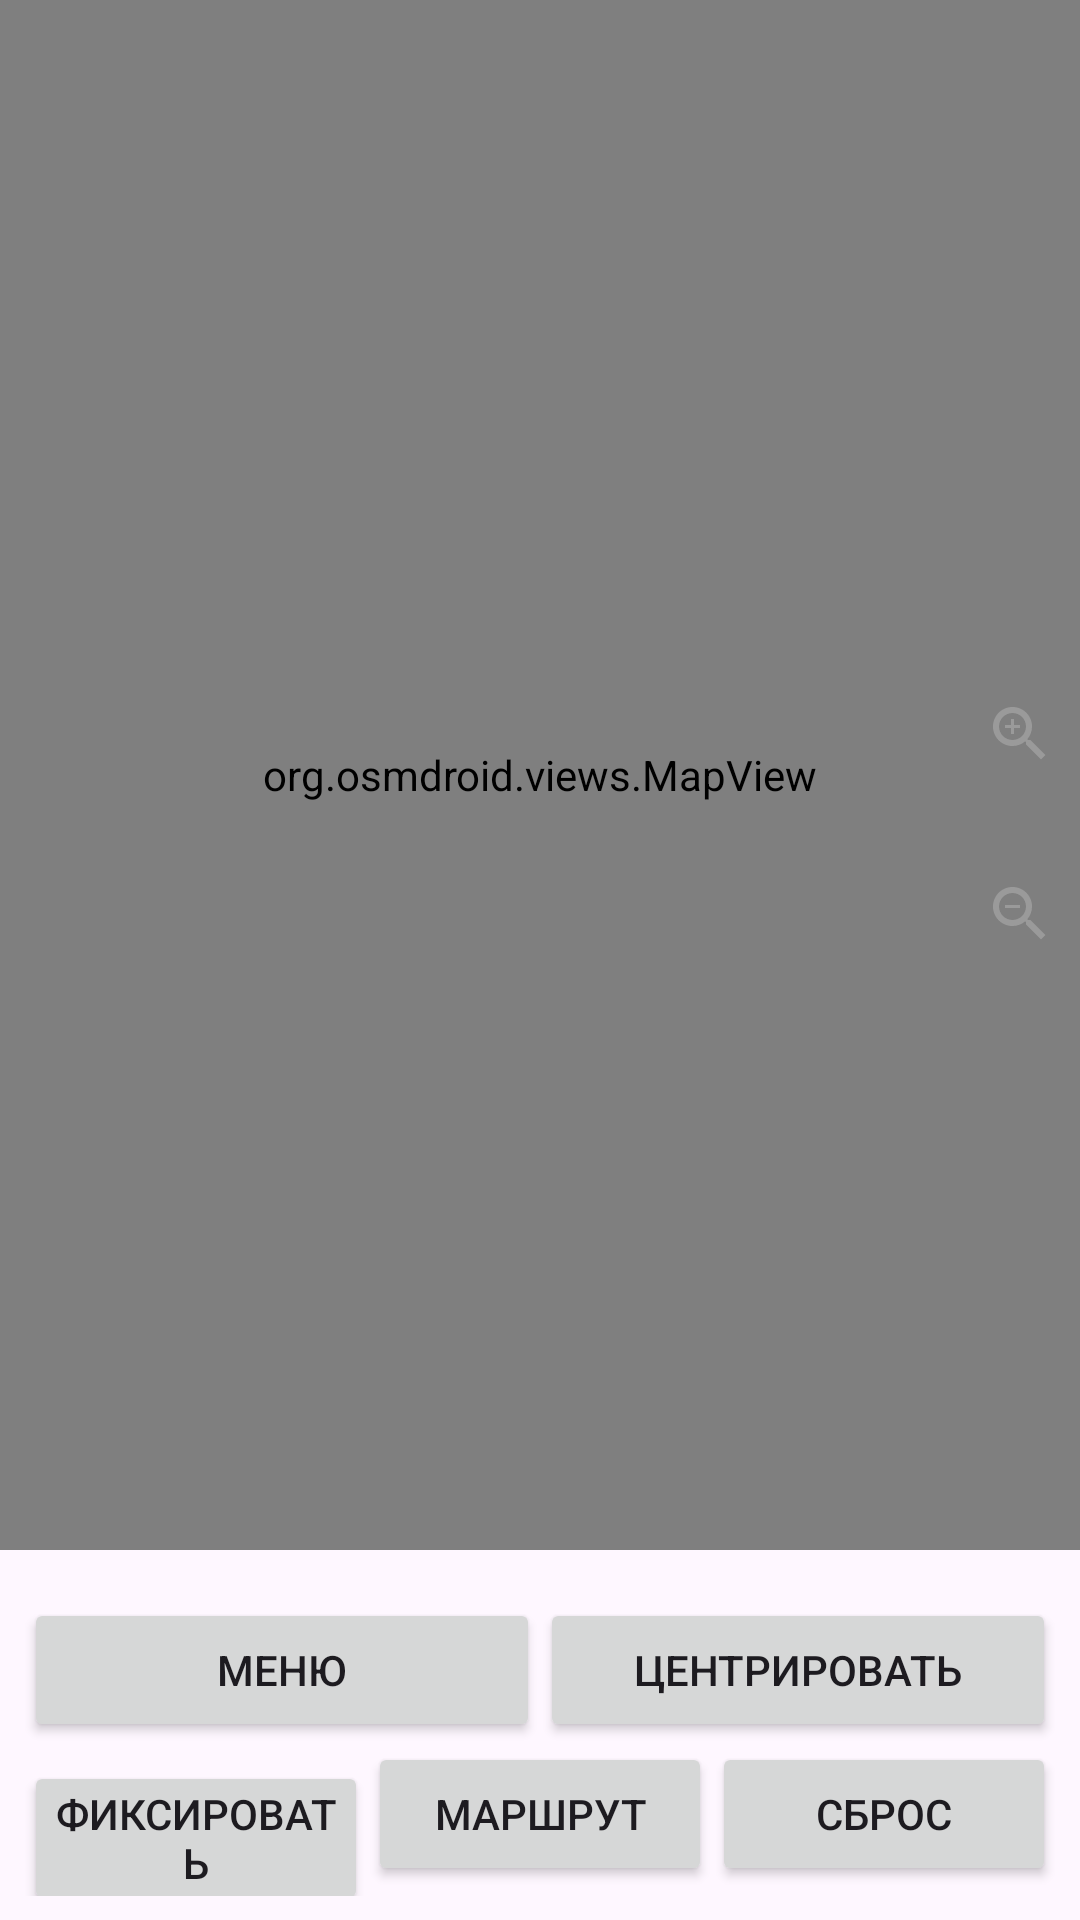

Layout XML and referenced resources for this Android screen:
<!-- AndroidManifest.xml: application theme Theme.PizzaTracker -->
<!-- res/layout/fragment_pizza_tracker.xml -->
<?xml version="1.0" encoding="utf-8"?>
<androidx.constraintlayout.widget.ConstraintLayout
    xmlns:android="http://schemas.android.com/apk/res/android"
    xmlns:app="http://schemas.android.com/apk/res-auto"
    xmlns:tools="http://schemas.android.com/tools"
    android:layout_width="match_parent"
    android:layout_height="match_parent"
    tools:context=".PizzaTrackerFragment">

    <org.osmdroid.views.MapView
        android:id="@+id/mapView"
        tilesource="Mapnik"
        android:layout_width="0dp"
        android:layout_height="0dp"
        android:layout_marginBottom="8dp"
        android:clickable="true"
        android:focusable="true"
        app:layout_constraintBottom_toTopOf="@+id/bottomBar"
        app:layout_constraintEnd_toEndOf="parent"
        app:layout_constraintHorizontal_bias="0.0"
        app:layout_constraintStart_toStartOf="parent"
        app:layout_constraintTop_toTopOf="parent"
        app:layout_constraintVertical_bias="0.0">

    </org.osmdroid.views.MapView>

    <ImageButton
        android:id="@+id/btnZoomOut"
        android:layout_width="40dp"
        android:layout_height="40dp"
        android:layout_marginBottom="200dp"
        android:background="?android:selectableItemBackground"
        android:src="@drawable/ic_minus"
        android:text="ZoomOut"
        app:layout_constraintBottom_toTopOf="@+id/bottomBar"
        app:layout_constraintEnd_toEndOf="@+id/btnZoomIn"
        app:layout_constraintStart_toStartOf="@+id/btnZoomIn" />

    <ImageButton
        android:id="@+id/btnZoomIn"
        android:layout_width="40dp"
        android:layout_height="40dp"
        android:layout_marginBottom="20dp"
        android:background="?android:selectableItemBackground"
        android:src="@drawable/ic_plus"
        android:text="ZoomIn"
        app:layout_constraintBottom_toTopOf="@+id/btnZoomOut"
        app:layout_constraintEnd_toEndOf="@+id/mapView" />

    <LinearLayout
        android:id="@+id/bottomBar"
        android:layout_width="0dp"
        android:layout_height="wrap_content"
        android:orientation="vertical"
    android:padding="8dp"
    app:layout_constraintBottom_toBottomOf="parent"
    app:layout_constraintEnd_toEndOf="parent"
    app:layout_constraintStart_toStartOf="parent">

    <LinearLayout
        android:layout_width="match_parent"
        android:layout_height="wrap_content"
        android:orientation="horizontal">

        <Button
            android:id="@+id/btnMenu"
            android:layout_width="0dp"
            android:layout_height="wrap_content"
            android:layout_weight="1"
            android:text="Меню"
            android:textSize="14sp"
            android:padding="8dp"
            android:onClick="onMenuButtonClick"
            />

        <Button
            android:id="@+id/btnCenter"
            android:layout_width="0dp"
            android:layout_height="wrap_content"
            android:layout_weight="1"
            android:text="Центрировать"
            android:textSize="14sp"
            android:padding="8dp" />

    </LinearLayout>

    <LinearLayout
        android:layout_width="match_parent"
        android:layout_height="wrap_content"
        android:orientation="horizontal">

        <Button
            android:id="@+id/btnFix"
            android:layout_width="0dp"
            android:layout_height="wrap_content"
            android:layout_weight="1"
            android:text="Фиксировать"
            android:textSize="14sp"
            android:padding="8dp" />

        <Button
            android:id="@+id/btnRoute"
            android:layout_width="0dp"
            android:layout_height="wrap_content"
            android:layout_weight="1"
            android:text="Маршрут"
            android:textSize="14sp"
            android:padding="8dp" />

        <Button
            android:id="@+id/btnReset"
            android:layout_width="0dp"
            android:layout_height="wrap_content"
            android:layout_weight="1"
            android:text="Сброс"
            android:textSize="14sp"
            android:padding="8dp" />

    </LinearLayout>
</LinearLayout>


</androidx.constraintlayout.widget.ConstraintLayout>
<!-- resources referenced by this layout -->
<resources>
  <!-- drawable ic_minus (drawable) -->
  <vector android:height="24dp" android:tint="#9A9A9A"
      android:viewportHeight="24" android:viewportWidth="24"
      android:width="24dp" xmlns:android="http://schemas.android.com/apk/res/android">
      <path android:fillColor="@android:color/white" android:pathData="M15.5,14h-0.79l-0.28,-0.27C15.41,12.59 16,11.11 16,9.5 16,5.91 13.09,3 9.5,3S3,5.91 3,9.5 5.91,16 9.5,16c1.61,0 3.09,-0.59 4.23,-1.57l0.27,0.28v0.79l5,4.99L20.49,19l-4.99,-5zM9.5,14C7.01,14 5,11.99 5,9.5S7.01,5 9.5,5 14,7.01 14,9.5 11.99,14 9.5,14zM7,9h5v1L7,10z"/>
  </vector>
  <!-- drawable ic_plus (drawable) -->
  <vector android:height="24dp" android:tint="#9A9A9A"
      android:viewportHeight="24" android:viewportWidth="24"
      android:width="24dp" xmlns:android="http://schemas.android.com/apk/res/android">
      <path android:fillColor="@android:color/white" android:pathData="M15.5,14h-0.79l-0.28,-0.27C15.41,12.59 16,11.11 16,9.5 16,5.91 13.09,3 9.5,3S3,5.91 3,9.5 5.91,16 9.5,16c1.61,0 3.09,-0.59 4.23,-1.57l0.27,0.28v0.79l5,4.99L20.49,19l-4.99,-5zM9.5,14C7.01,14 5,11.99 5,9.5S7.01,5 9.5,5 14,7.01 14,9.5 11.99,14 9.5,14z"/>
      <path android:fillColor="@android:color/white" android:pathData="M12,10h-2v2H9v-2H7V9h2V7h1v2h2v1z"/>
  </vector>
  <style name="Theme.PizzaTracker" parent="Base.Theme.PizzaTracker" />
  <style name="Base.Theme.PizzaTracker" parent="Theme.Material3.DayNight.NoActionBar">
          
          
      </style>
</resources>
